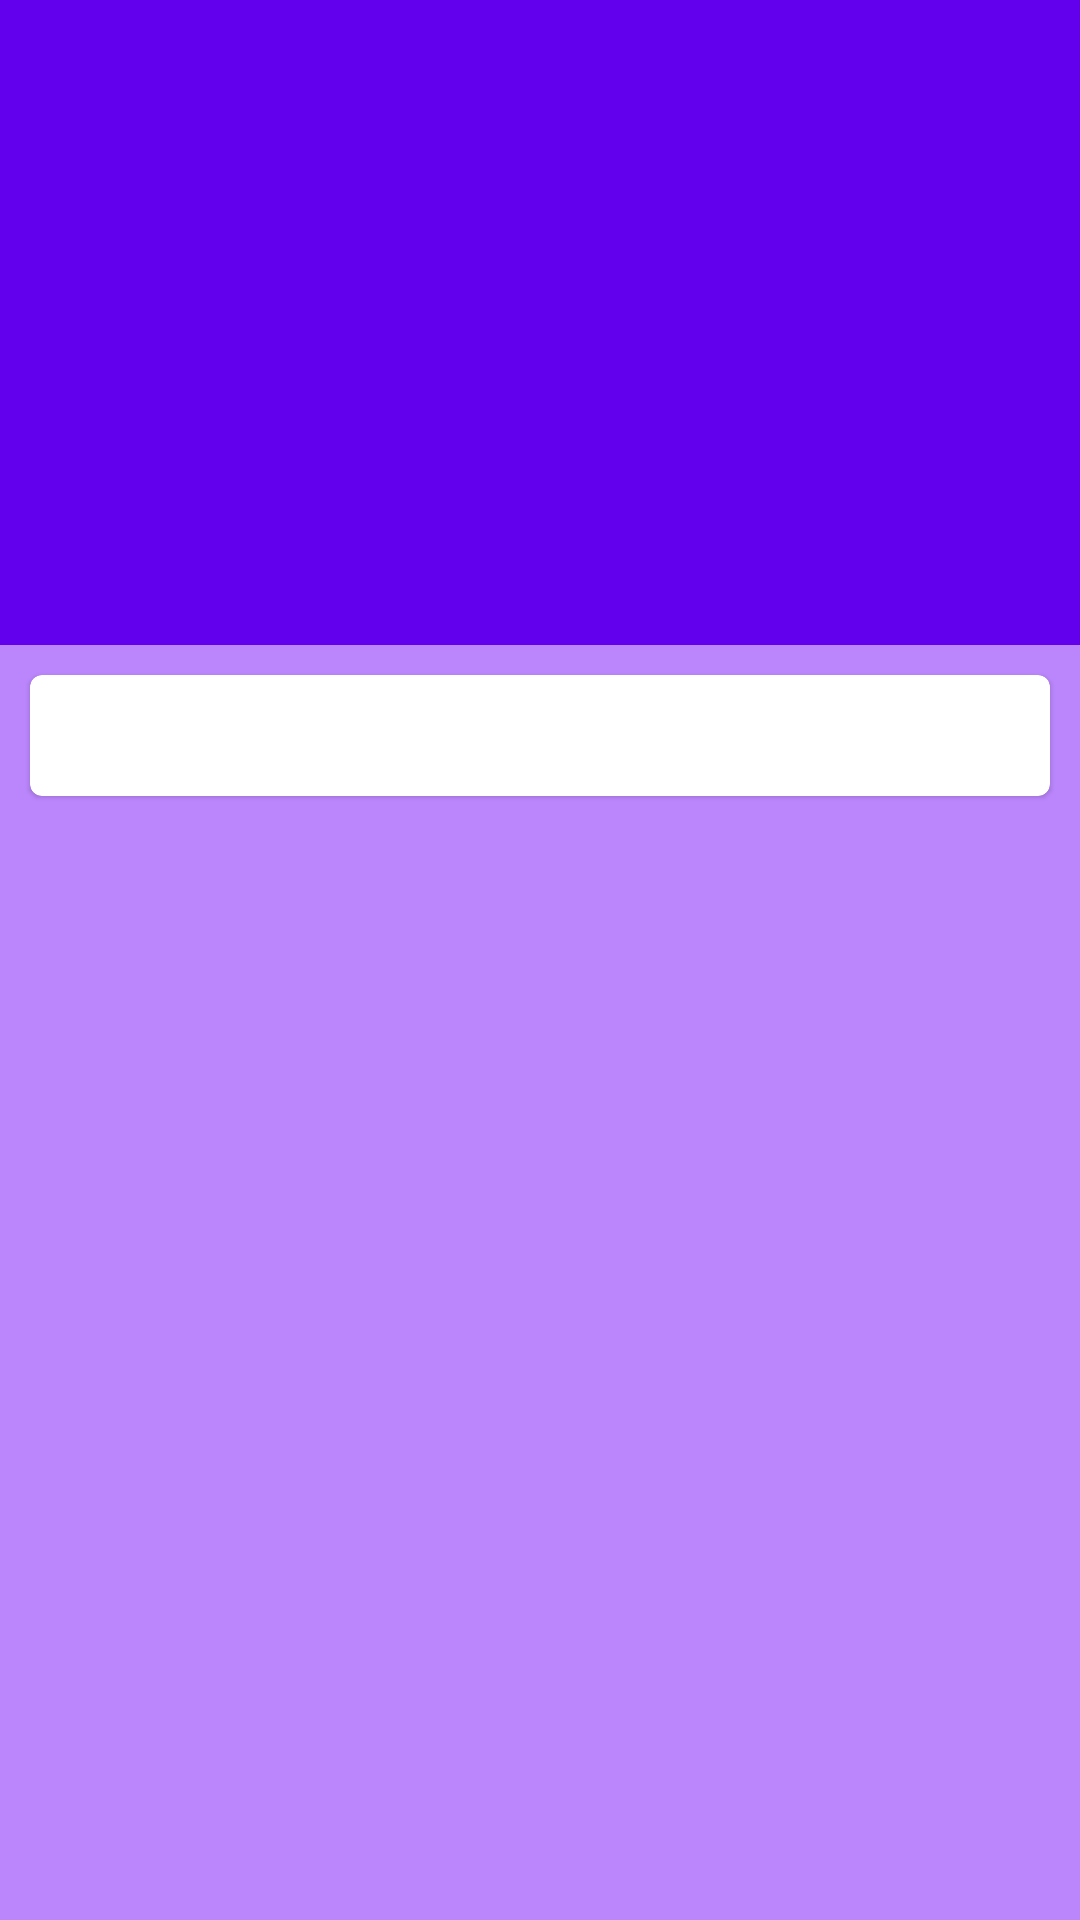

Reconstruct the res/layout file that produces this screen, plus the resources it refers to.
<!-- AndroidManifest.xml: application theme Theme.Companies -->
<!-- res/layout/company.xml -->
<androidx.coordinatorlayout.widget.CoordinatorLayout xmlns:android="http://schemas.android.com/apk/res/android"
    xmlns:app="http://schemas.android.com/apk/res-auto"
    android:id="@+id/main_content"
    android:layout_width="match_parent"
    android:layout_height="match_parent"
    android:fitsSystemWindows="true">

    <com.google.android.material.appbar.AppBarLayout
        android:id="@+id/appbar"
        android:layout_width="match_parent"
        android:layout_height="wrap_content"
        android:fitsSystemWindows="true"
        android:theme="@style/ThemeOverlay.AppCompat.Dark.ActionBar">

        <com.google.android.material.appbar.CollapsingToolbarLayout
            android:id="@+id/collapsing_toolbar"
            android:layout_width="match_parent"
            android:layout_height="match_parent"
            android:fitsSystemWindows="true"
            app:contentScrim="?attr/colorPrimary"
            app:layout_scrollFlags="scroll|exitUntilCollapsed"
            app:collapsedTitleTextAppearance="@style/CollapseToolBar.Title.Collapse"
            app:expandedTitleTextAppearance="@style/CollapseToolBar.Title..Expanded">

            <androidx.constraintlayout.widget.ConstraintLayout
                android:layout_width="match_parent"
                android:layout_height="wrap_content"
                android:fitsSystemWindows="true"
                android:padding="30dp"
                android:scaleType="centerCrop"
                app:layout_collapseMode="parallax">

                <ImageView
                    android:id="@+id/img_company"
                    android:layout_width="150dp"
                    android:layout_height="150dp"
                    android:layout_margin="5dp"
                    app:layout_constraintStart_toStartOf="parent"
                    app:layout_constraintTop_toTopOf="parent" />


                <com.google.android.material.textview.MaterialTextView
                    android:id="@+id/www_company"
                    android:layout_width="wrap_content"
                    android:layout_height="wrap_content"
                    android:padding="10dp"
                    android:textSize="15sp"
                    app:layout_constraintEnd_toEndOf="parent"
                    app:layout_constraintStart_toEndOf="@+id/img_company"
                    app:layout_constraintTop_toTopOf="parent" />

                <com.google.android.material.textview.MaterialTextView
                    android:id="@+id/phone_company"
                    android:layout_width="wrap_content"
                    android:layout_height="wrap_content"
                    android:padding="10dp"
                    android:textSize="15sp"
                    app:layout_constraintEnd_toEndOf="parent"
                    app:layout_constraintStart_toEndOf="@+id/img_company"
                    app:layout_constraintTop_toBottomOf="@+id/www_company" />

            </androidx.constraintlayout.widget.ConstraintLayout>


            <androidx.appcompat.widget.Toolbar
                android:id="@+id/toolbar_company"
                android:layout_width="match_parent"
                android:layout_height="?attr/actionBarSize"
                app:layout_collapseMode="pin"
                app:popupTheme="@style/ThemeOverlay.AppCompat.Light" />

        </com.google.android.material.appbar.CollapsingToolbarLayout>

    </com.google.android.material.appbar.AppBarLayout>

    <androidx.core.widget.NestedScrollView
        android:layout_width="match_parent"
        android:layout_height="match_parent"
        android:background="@color/purple_200"
        app:layout_behavior="@string/appbar_scrolling_view_behavior">

        <com.google.android.material.card.MaterialCardView
            android:layout_width="match_parent"
            android:layout_height="match_parent"
            android:layout_margin="10dp">
            
            <com.google.android.material.textview.MaterialTextView
                android:id="@+id/desc_company"
                android:layout_width="wrap_content"
                android:layout_height="wrap_content"
                android:padding="10dp"
                android:textSize="15sp" />

        </com.google.android.material.card.MaterialCardView>



    </androidx.core.widget.NestedScrollView>

    <include layout="@layout/progressbar" />

</androidx.coordinatorlayout.widget.CoordinatorLayout>
<!-- res/layout/progressbar.xml (included above) -->
<?xml version="1.0" encoding="utf-8"?>
<androidx.constraintlayout.widget.ConstraintLayout xmlns:android="http://schemas.android.com/apk/res/android"
    android:layout_width="wrap_content"
    android:layout_height="wrap_content"
    xmlns:app="http://schemas.android.com/apk/res-auto">

    <com.google.android.material.progressindicator.CircularProgressIndicator
        android:id="@+id/progress_bar"
        android:visibility="visible"
        android:layout_width="100dp"
        android:layout_height="100dp"
        app:layout_constraintStart_toStartOf="parent"
        app:layout_constraintTop_toTopOf="parent"/>

</androidx.constraintlayout.widget.ConstraintLayout>
<!-- resources referenced by this layout -->
<resources>
  <style name="CollapseToolBar.Title..Expanded" parent="android:TextAppearance">
          <item name="android:textColor">@android:color/white</item>
          <item name="android:textSize">25sp</item>
      </style>
  <style name="CollapseToolBar.Title.Collapse" parent="android:TextAppearance">
          <item name="android:textColor">@android:color/white</item>
          <item name="android:textSize">20sp</item>
      </style>
  <style name="Theme.Companies" parent="Theme.MaterialComponents.DayNight.NoActionBar">
          
          <item name="colorPrimary">@color/purple_500</item>
          <item name="colorPrimaryVariant">@color/purple_700</item>
          <item name="colorOnPrimary">@color/white</item>
          
          <item name="colorSecondary">@color/teal_200</item>
          <item name="colorSecondaryVariant">@color/teal_700</item>
          <item name="colorOnSecondary">@color/black</item>
          
          <item name="android:statusBarColor" tools:targetApi="l">?attr/colorPrimaryVariant</item>
          
      </style>
  <!-- not gathered from this repository: default colours our renderer supplied (Android Studio template values) -->
  <color name="purple_200">#FFBB86FC</color>
  <color name="purple_500">#FF6200EE</color>
  <color name="purple_700">#FF3700B3</color>
  <color name="teal_200">#FF03DAC5</color>
  <color name="teal_700">#FF018786</color>
  <color name="black">#FF000000</color>
  <color name="white">#FFFFFFFF</color>
</resources>
